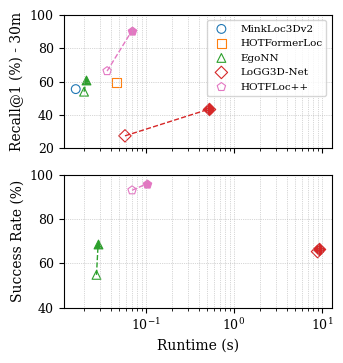

Reproduce this figure in Python.
"""
Hero fig for HOTFLoc++
"""
import matplotlib.pyplot as plt
import numpy as np

# # PR: (runtime seconds, recall@1 [%] - 10m)
# pr_results_init = {
#     "MinkLoc3Dv2": (0.016, 26.53),
#     "HOTFormerLoc": (0.04632, 31.78),
#     "EgoNN": (0.01989, 28.23),
#     "LoGG3D-Net": (0.058, 12.03),
#     "HOTFLoc++": (0.03636, 37.73),
# }
# pr_results_rr = {
#     "EgoNN (SGV)": (0.02108, 46.6),
#     "LoGG3D-Net (SGV)": (0.5179, 21.9),
#     # "HOTFLoc++ (SGV)": (0.05907, 66.2),
#     "HOTFLoc++ (MSGV)": (0.0697, 72.1),
# }

# PR: (runtime seconds, recall@1 [%] - 30m)
pr_results_init = {
    "MinkLoc3Dv2": (0.016, 55.475),
    "HOTFormerLoc": (0.04632, 59.575),
    "EgoNN": (0.01989, 53.925),
    "LoGG3D-Net": (0.058, 27.4),
    "HOTFLoc++": (0.03636, 66.325),
}
pr_results_rr = {
    "EgoNN (SGV)": (0.02108, 61.05),
    "LoGG3D-Net (SGV)": (0.5179, 43.375),
    # "HOTFLoc++ (SGV)": (0.05907, ),
    "HOTFLoc++ (MSGV)": (0.0697, 90.65),
}

# Success Rate: (runtime seconds, success [%])
metloc_results_init = {
    "EgoNN": (27.53/1000, 54.85),
    "LoGG3D-Net": (8920/1000, 65.325),
    "HOTFLoc++": (69.83/1000, 92.975),
}
metloc_results_rr = {
    "EgoNN (SGV)": (28.72/1000, 68.65),
    "LoGG3D-Net (SGV)": (9379.9/1000, 66.3),
    # "HOTFLoc++ (SGV)": (),
    "HOTFLoc++ (MSGV)": (103.17/1000, 95.925),
}

# Extract arrays
# runtimes_init = np.array([v[0] for v in methods_init.values()])
# recalls_init = np.array([v[1] for v in methods_init.values()])

# # Pareto front calculation (min runtime, max recall@1)
# # Sort by runtime ascending
# indices_init = np.argsort(runtimes_init)
# rts_sorted_init = runtimes_init[indices_init]
# r1_sorted_init = recalls_init[indices_init]

# pareto_rts_init = [rts_sorted_init[0]]
# pareto_acc_init = [r1_sorted_init[0]]
# for i in range(1, len(rts_sorted_init)):
#     if r1_sorted_init[i] >= pareto_acc_init[-1]:
#         pareto_rts_init.append(rts_sorted_init[i])
#         pareto_acc_init.append(r1_sorted_init[i])

# IEEE-like styling
plt.rcParams.update({
    "font.size": 9,
    "font.family": "serif",
    # "figure.figsize": (3.5, 2.8),  # single-column width for IEEE
    "figure.figsize": (3.5, 3.7),  # single-column width for IEEE
    "axes.labelsize": 10,
    "legend.fontsize": 7.5,
    "xtick.labelsize": 9,
    "ytick.labelsize": 9,
})

# fig, ax = plt.subplots()
fig, axs = plt.subplots(2, 1, sharex='all')

markers_init = ['o', 's', '^', 'D', 'p']
colors_init  = ['tab:blue', 'tab:orange', 'tab:green', 'tab:red', 'tab:pink']
markers_rr = ['^', 'D', 'p']
colors_rr  = ['tab:green', 'tab:red', 'tab:pink']
# markers = ['o', 's', '^', 'h', 'D']
# colors  = ['tab:blue', 'tab:orange', 'tab:green', 'tab:pink', 'tab:red']

## PR
# Initial values
for (label, (rt, acc)), m, c in zip(pr_results_init.items(), markers_init, colors_init):
    axs[0].scatter(rt, acc, marker=m, label=label, s=40, linewidths=0.8, facecolors='none', edgecolors=c)
# Re-ranked values
for (label, (rt, acc)), m, c in zip(pr_results_rr.items(), markers_rr, colors_rr):
    # axs[0].scatter(rt, acc, marker=m, label=label, s=40, linewidths=0.8, facecolors=c, edgecolors=c)
    axs[0].scatter(rt, acc, marker=m, s=40, linewidths=0.8, facecolors=c, edgecolors=c)

## MetLoc
# Initial values
for (label, (rt, succ)), m, c in zip(metloc_results_init.items(), markers_rr, colors_rr):  # metloc has same num methods for init and rr
    axs[1].scatter(rt, succ, marker=m, label=label, s=40, linewidths=0.8, facecolors='none', edgecolors=c)
# Re-ranked values
for (label, (rt, succ)), m, c in zip(metloc_results_rr.items(), markers_rr, colors_rr):
    # axs[1].scatter(rt, succ, marker=m, label=label, s=40, linewidths=0.8, facecolors=c, edgecolors=c)
    axs[1].scatter(rt, succ, marker=m, s=40, linewidths=0.8, facecolors=c, edgecolors=c)


# # Pareto front curve
# ax.plot(pareto_rts, pareto_acc, linestyle='--', linewidth=1)

# Plot re-ranking improvement
rr_improve_indices = []
for ii, color in enumerate(colors_init):
    if color in colors_rr:
        rr_idx = colors_rr.index(color)
        rr_improve_indices.append((ii, rr_idx))
for init_idx, rr_idx in rr_improve_indices:
    pr_init_temp = list(pr_results_init.values())[init_idx]
    pr_rr_temp = list(pr_results_rr.values())[rr_idx]
    axs[0].plot([pr_init_temp[0], pr_rr_temp[0]], [pr_init_temp[1], pr_rr_temp[1]],
                linestyle='--', linewidth=1, color=colors_rr[rr_idx])
    metloc_init_temp = list(metloc_results_init.values())[rr_idx]
    metloc_rr_temp = list(metloc_results_rr.values())[rr_idx]
    axs[1].plot([metloc_init_temp[0], metloc_rr_temp[0]], [metloc_init_temp[1], metloc_rr_temp[1]],
                linestyle='--', linewidth=1, color=colors_rr[rr_idx])

# Log scale for runtime
axs[0].set_xscale('log')
# axs[0].set_xlabel("Runtime (s)")
axs[0].set_ylabel("Recall@1 (%) - 30m")
axs[0].set_yticks([20,40,60,80,100])
axs[0].grid(True, which='both', linestyle=':', linewidth=0.5)
axs[0].legend(loc="upper right")

axs[1].set_xscale('log')
axs[1].set_xlabel("Runtime (s)")
axs[1].set_ylabel("Success Rate (%)")
axs[1].set_yticks([40,60,80,100])
axs[1].grid(True, which='both', linestyle=':', linewidth=0.5)
# axs[0].legend(loc="upper right")

plt.tight_layout()
plt.show()
